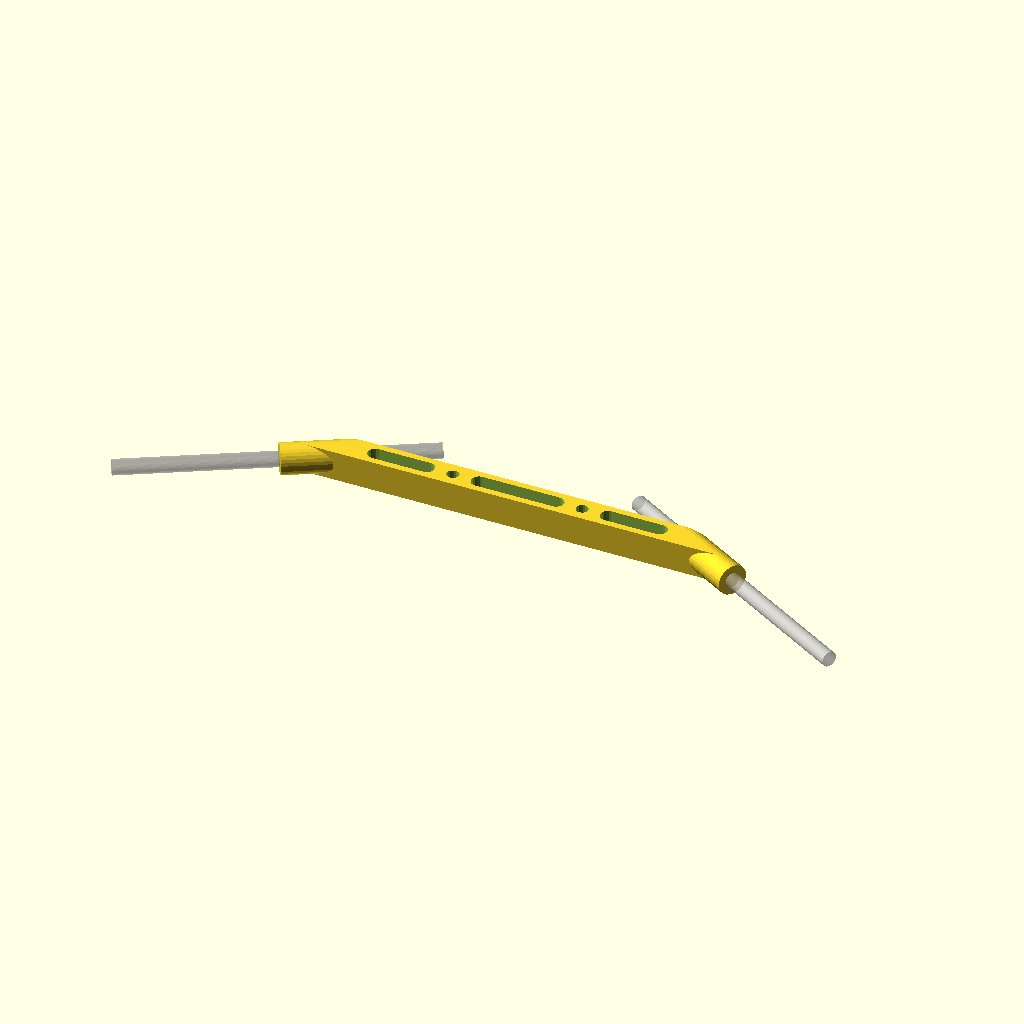
Cell 1: the model at its default parameters.
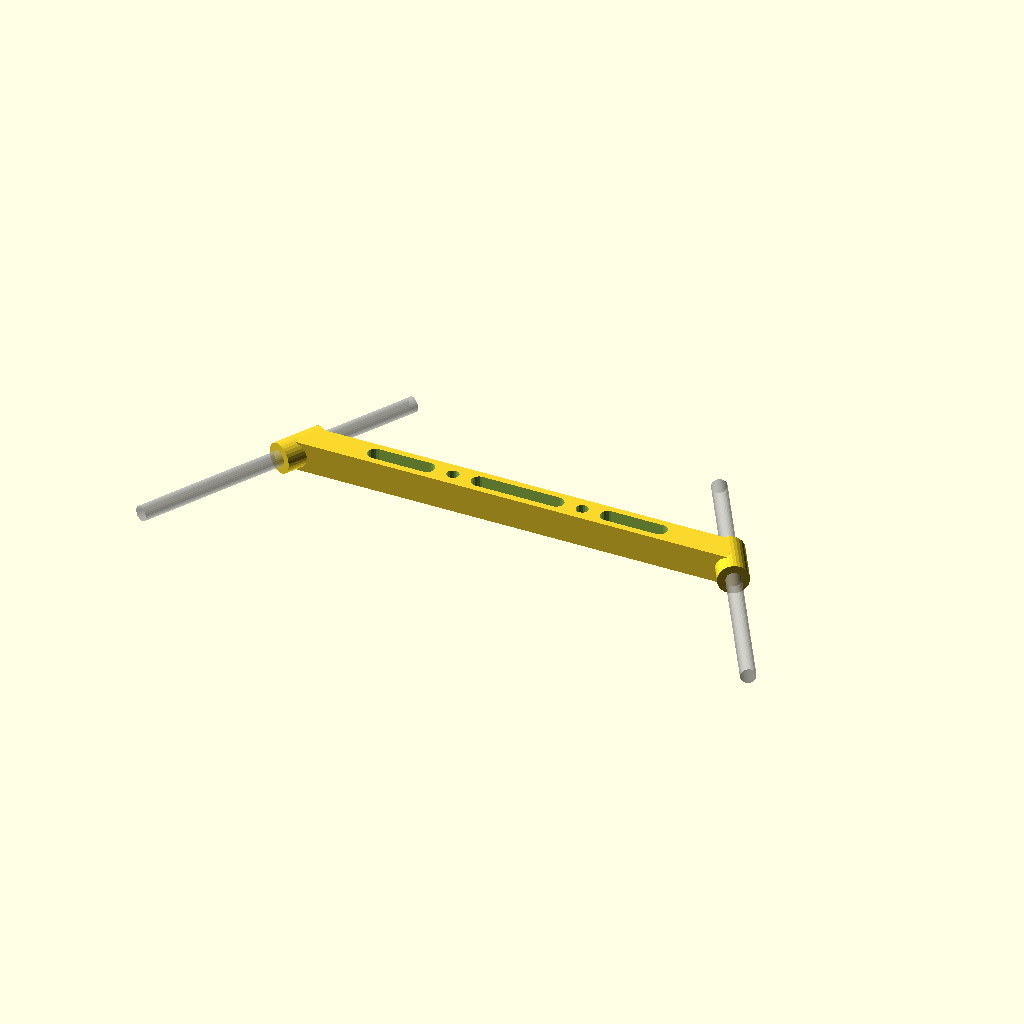
Cell 2: antangle = 60 (everything else at default).
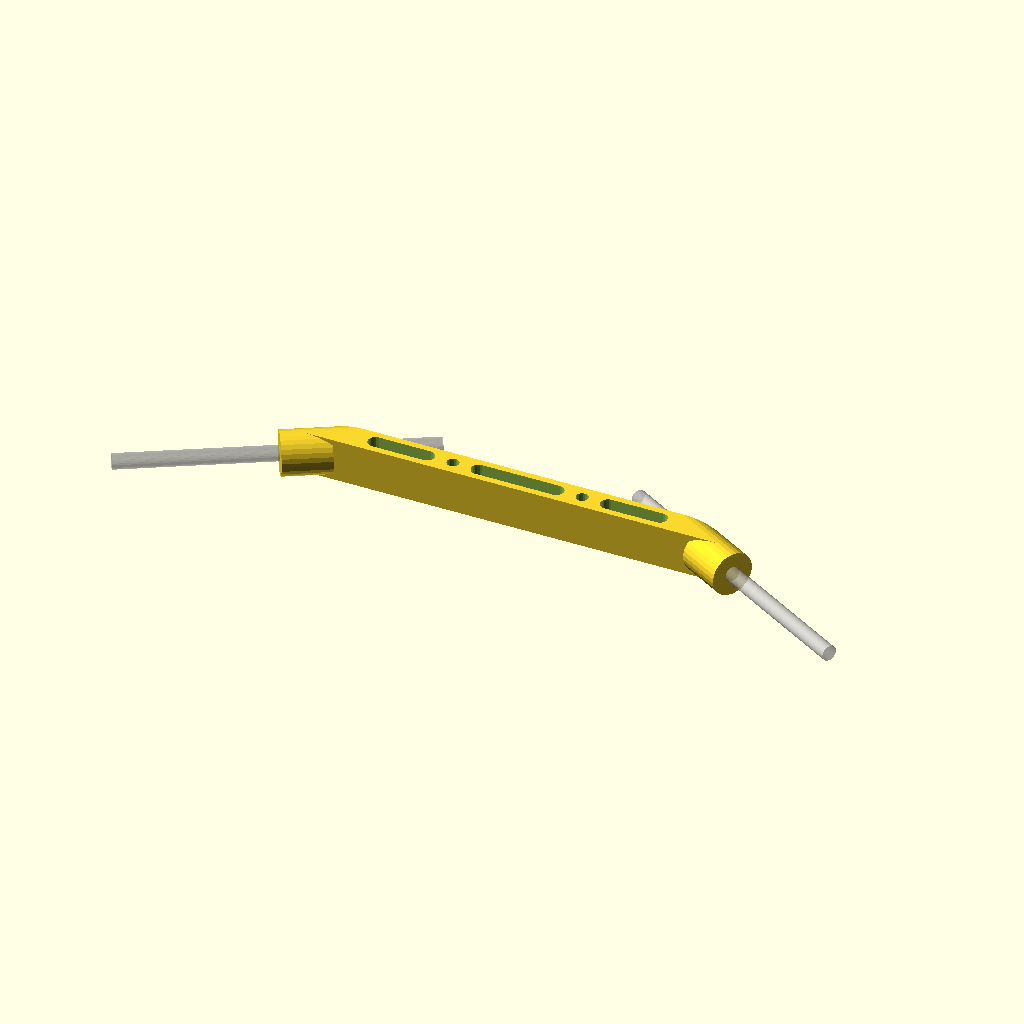
Cell 3 — block_h set to 10, the other parameters unchanged.
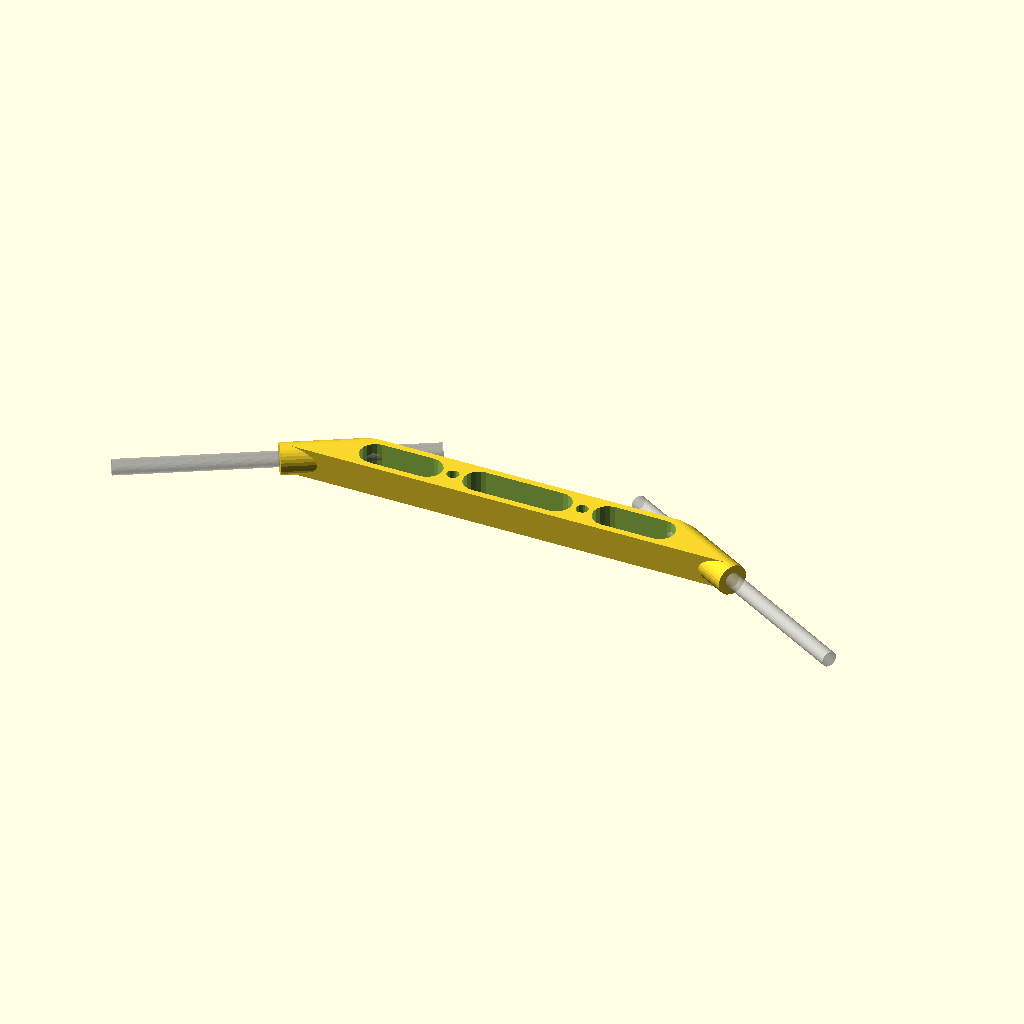
Cell 4: block_w = 10 (everything else at default).
All cells are drawn from one camera (rotation 55°, 0°, 25°, orthographic, colour scheme Cornfield), so only the parameter changes between them.
The OpenSCAD source (scadFiles/1805901/2820211.scad):
//*********************************************

//   2.4GHz Antenna boom holder for Eachine 250 FPV racer

//             (W) Henning Stöcklein  04.10.2016

//                 Free for non commercial use

//*********************************************



// Rotation angle of antennas (30 for Eachine 250)

antangle = 30; // [20:60]



// Hole diameter of antenna tube (3.5 for bowden tube)

ant_d = 3.5 ;



// Antenna tube length (11 for Eachine 250)

ant_len = 11 ; // [6:0.5:20]



// Block height (7 for Eachine 250)

block_h = 7 ; // [5:10]



// Block width (6.5 for Eachine 250)

block_w = 6.5 ; // [5:0.1:10]



// Weight reduction slots (on/off)

oval_hole = 1 ; // [0:No, 1:Yes]



// Screw distance (30 for Eachine 250)

screw_dist = 30 ; // [20:40]



// Screw hole diameter (2.8 for M3 driller)

M3_d = 2.8 ; // [2:0.1:4]



// X position of antennas (53 for Eachine 250)

antpos_x = 53 ; // [40:60]



// y position of antennas (3 for Eachine 250)

antpos_y = 3 ; // [1:0.1:4]



// Show baseplate tail of Eachine 250?

show_tail = 0 ; // [0:No, 1:Yes]



// * End of customizable parameters

// ******************************************



module antholder()

{

    difference()

    {

       // Body frame 

       union()

       {

         intersection()

         {

            translate ([0,3,0]) cube ([100, block_w, 10], center=true) ;

            hull ()

            {

                 translate ([+antpos_x,-antpos_y,0]) rotate ([0,90,-antangle]) 

                        cylinder (r=block_h/2, h=50, $fn=30, center=true) ;

                 translate ([-antpos_x,-antpos_y,0]) rotate ([0,90,antangle])

                        cylinder (r=block_h/2, h=50, $fn=30, center=true) ;

            } // hull

         } // intersection



        // Antenna tube cylinders

        translate ([+antpos_x,-antpos_y,0]) rotate ([0,90,-antangle])  translate ([0,0,-6]) 

            cylinder (r=block_h/2, ant_len, $fn=30, center=true) ;

        translate ([-antpos_x,-antpos_y,0]) rotate ([0,90,+antangle])  translate ([0,0,+6]) 

            cylinder (r=block_h/2, ant_len, $fn=30, center=true) ;

       

        } // union

                   

       // Screw holes

       translate ([screw_dist/2, 3, 0]) cylinder (r=M3_d/2, h=20, $fn=20, center=true) ;

       translate ([-screw_dist/2, 3, 0]) cylinder (r=M3_d/2, h=20, $fn=20, center=true) ;



       // Weight reduction slots

       if (oval_hole == 1)

       {

         hull () {                // middle

            translate ([-screw_dist/2+6, 3, 3]) cylinder (r=block_w/2-1.5, h=10, $fn=20, center=true) ;

            translate ([+screw_dist/2-6, 3, 3]) cylinder (r=block_w/2-1.5, h=10, $fn=20, center=true) ;

         }

         hull () {

            translate ([screw_dist/2+6, 3, 3]) cylinder (r=block_w/2-1.5, h=10, $fn=20, center=true) ;

            translate ([screw_dist/2+18, 3, 3]) cylinder (r=block_w/2-1.5, h=10, $fn=20, center=true) ;

         }

         hull () {

            translate ([-screw_dist/2-6, 3, 3]) cylinder (r=block_w/2-1.5, h=10, $fn=20, center=true) ;

            translate ([-screw_dist/2-18, 3, 3]) cylinder (r=block_w/2-1.5, h=10, $fn=20, center=true) ;

         }

       }

       

       // Antenna tube holes

%    translate ([+antpos_x,-antpos_y,0]) rotate ([0,90,-antangle]) cylinder (r=ant_d/2, h=70, $fn=30, center=true) ;

%    translate ([-antpos_x,-antpos_y,0]) rotate ([0,90,antangle]) cylinder (r=ant_d/2, h=70, $fn=30, center=true) ;

    }

}



module eachtail()

{

    color ("Dimgrey") translate ([0,90, -1.7/2])

    difference()

    {

       cube ([70, 180, 1.8], center=true) ;

       translate ([70/2,-90-20,-5]) rotate([0,0,45]) cube ([20,20,10]);

       translate ([-70/2,-90-20,-5]) rotate([0,0,45]) cube ([20,20,10]);

    }



    // MPX plug

    difference () {

      color ("Green") translate ([27, 26, 11/2]) cube ([7, 16, 11], center=true) ;

      translate ([27, 26, 5+11/2]) cube ([5, 14, 10], center=true) ;

      translate ([24, 26, 5+11/2]) cube ([8, 9, 10], center=true) ;

    }

    

    // LED bar

    color ("Dimgrey") translate ([0, 6, 11/2]) cube ([81, 4, 13], center=true) ;

    color ("White") 

       for (px = [-37.5:10:37])                   // 8 Neopixel LEDs

           translate ([px, 3.5, 4]) cube ([5,2,5])  ;

    

}



if (show_tail == 1) eachtail() ;



translate ([0,10,block_h/2]) antholder() ;
Parameter table extracted from the source (name, type, default, range or options):
antangle: number, default 30, range 20 to 60
ant_d: number, default 3.5
ant_len: number, default 11, range 6 to 20, step 0.5
block_h: number, default 7, range 5 to 10
block_w: number, default 6.5, range 5 to 10, step 0.1
oval_hole: number, default 1, options 0, 1
screw_dist: number, default 30, range 20 to 40
M3_d: number, default 2.8, range 2 to 4, step 0.1
antpos_x: number, default 53, range 40 to 60
antpos_y: number, default 3, range 1 to 4, step 0.1
show_tail: number, default 0, options 0, 1
